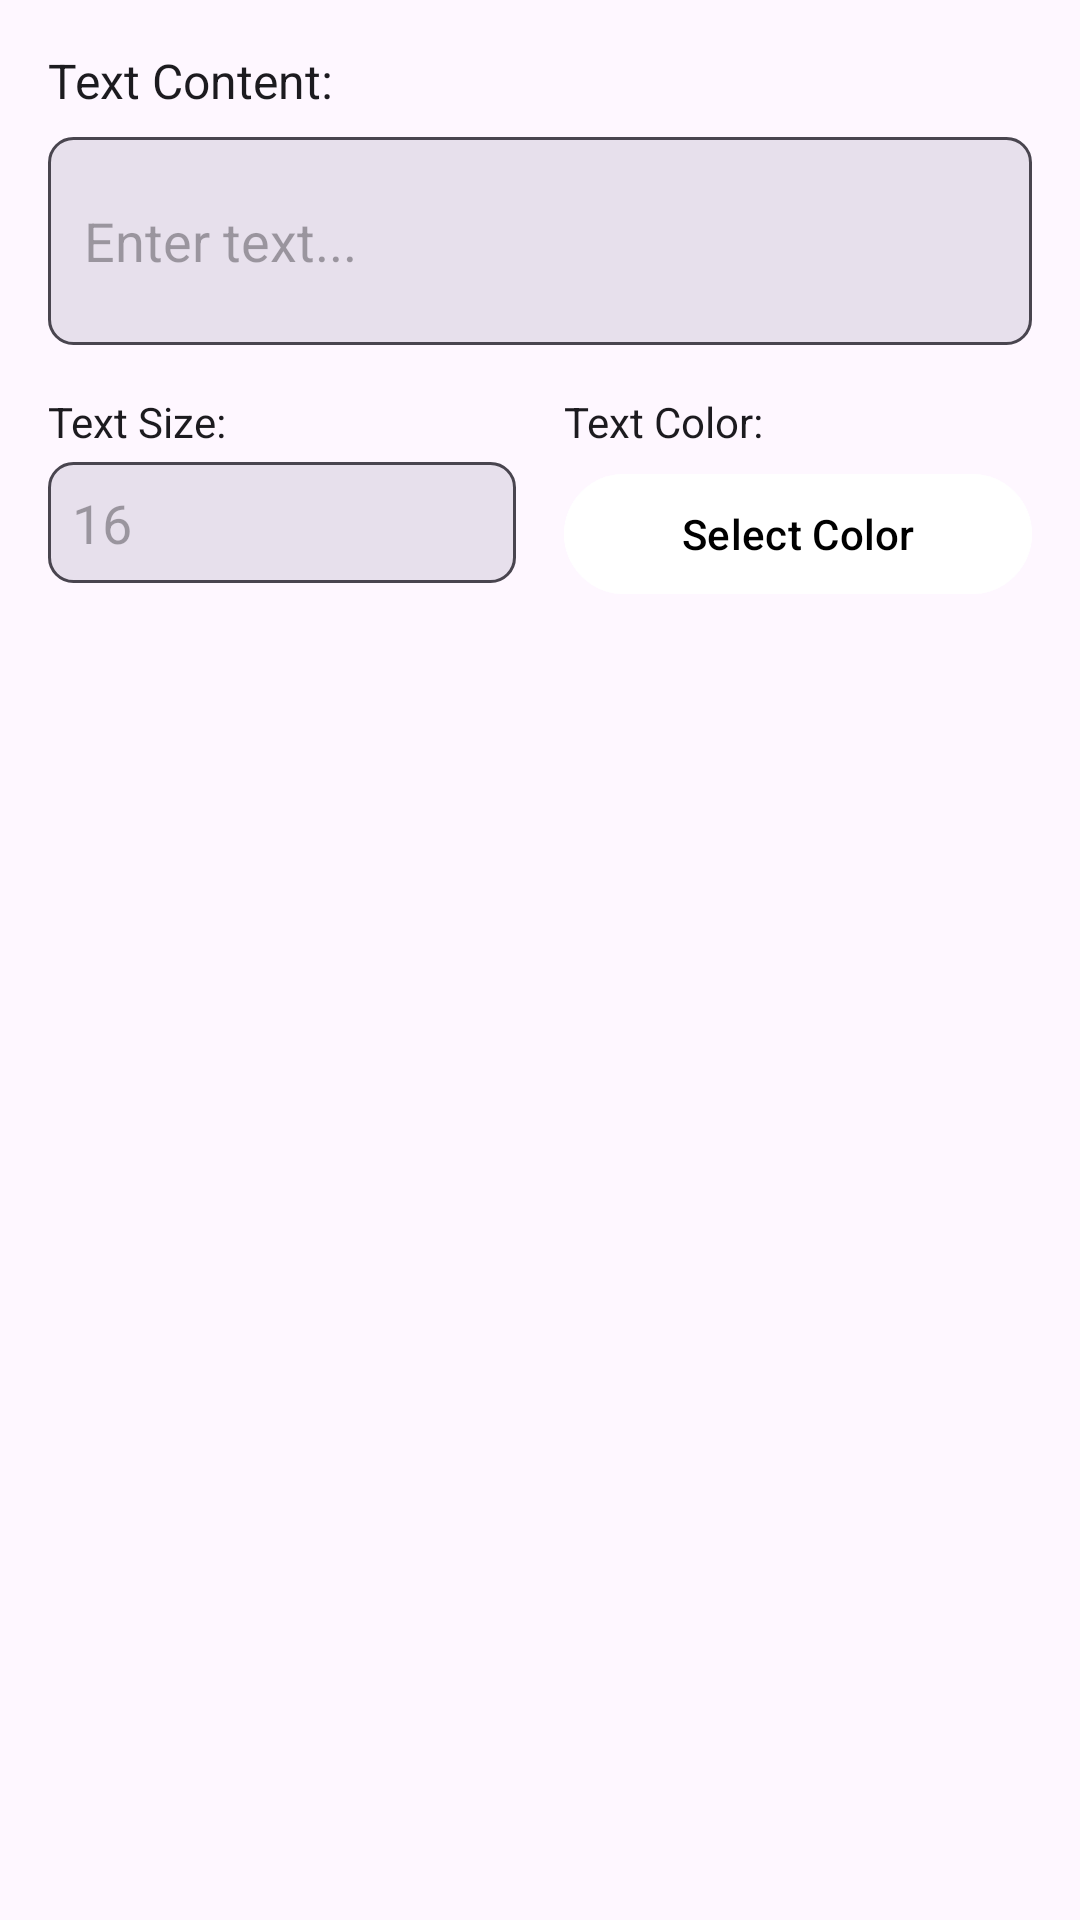

Write the Android layout XML for this screen, with the resource values it uses.
<!-- AndroidManifest.xml: application theme Theme.RootEncoder -->
<!-- res/layout/dialog_add_text_overlay.xml -->
<?xml version="1.0" encoding="utf-8"?>
<LinearLayout xmlns:android="http://schemas.android.com/apk/res/android"
    android:layout_width="match_parent"
    android:layout_height="wrap_content"
    android:orientation="vertical"
    android:padding="16dp">

    <TextView
        android:layout_width="match_parent"
        android:layout_height="wrap_content"
        android:text="Text Content:"
        android:textColor="@color/text_primary"
        android:textSize="16sp"
        android:layout_marginBottom="8dp" />

    <EditText
        android:id="@+id/text_input"
        android:layout_width="match_parent"
        android:layout_height="wrap_content"
        android:hint="Enter text..."
        android:inputType="textMultiLine"
        android:minLines="2"
        android:maxLines="4"
        android:background="@drawable/edit_text_background"
        android:padding="12dp"
        android:layout_marginBottom="16dp" />

    <LinearLayout
        android:layout_width="match_parent"
        android:layout_height="wrap_content"
        android:orientation="horizontal"
        android:layout_marginBottom="16dp">

        <LinearLayout
            android:layout_width="0dp"
            android:layout_height="wrap_content"
            android:layout_weight="1"
            android:orientation="vertical"
            android:layout_marginEnd="8dp">

            <TextView
                android:layout_width="match_parent"
                android:layout_height="wrap_content"
                android:text="Text Size:"
                android:textColor="@color/text_primary"
                android:textSize="14sp"
                android:layout_marginBottom="4dp" />

            <EditText
                android:id="@+id/size_input"
                android:layout_width="match_parent"
                android:layout_height="wrap_content"
                android:hint="16"
                android:inputType="number"
                android:background="@drawable/edit_text_background"
                android:padding="8dp" />

        </LinearLayout>

        <LinearLayout
            android:layout_width="0dp"
            android:layout_height="wrap_content"
            android:layout_weight="1"
            android:orientation="vertical"
            android:layout_marginStart="8dp">

            <TextView
                android:layout_width="match_parent"
                android:layout_height="wrap_content"
                android:text="Text Color:"
                android:textColor="@color/text_primary"
                android:textSize="14sp"
                android:layout_marginBottom="4dp" />

            <Button
                android:id="@+id/color_button"
                android:layout_width="match_parent"
                android:layout_height="wrap_content"
                android:text="Select Color"
                android:backgroundTint="@color/white"
                android:textColor="@color/black"
                android:padding="8dp" />

        </LinearLayout>

    </LinearLayout>

</LinearLayout>
<!-- resources referenced by this layout -->
<resources>
  <color name="black">#000000</color>
  <color name="text_primary">@color/md_theme_onSurface</color>
  <color name="white">#FFFFFF</color>
  <!-- drawable edit_text_background (drawable) -->
  <?xml version="1.0" encoding="utf-8"?>
  <shape xmlns:android="http://schemas.android.com/apk/res/android"
      android:shape="rectangle">
      
      <solid android:color="@color/surface_variant" />
      
      <corners android:radius="8dp" />
      
      <stroke
          android:width="1dp"
          android:color="@color/text_tertiary" />
      
  </shape>
  <style name="Theme.RootEncoder" parent="Theme.Material3.DayNight.NoActionBar">
          
          <item name="colorPrimary">@color/colorPrimary</item>
          <item name="colorPrimaryVariant">@color/colorPrimaryVariant</item>
          <item name="colorOnPrimary">@color/colorOnPrimary</item>
          
          <item name="colorSecondary">@color/colorSecondary</item>
          <item name="colorSecondaryVariant">@color/colorSecondaryVariant</item>
          <item name="colorOnSecondary">@color/colorOnSecondary</item>
          
          <item name="android:statusBarColor">?attr/colorPrimaryVariant</item>
          
      </style>
  <color name="md_theme_onSurface">#1C1B1F</color>
  <color name="surface_variant">@color/md_theme_surfaceVariant</color>
  <color name="text_tertiary">@color/md_theme_onSurfaceVariant</color>
  <color name="colorPrimary">@color/md_theme_primary</color>
  <color name="colorPrimaryVariant">@color/md_theme_primaryContainer</color>
  <color name="colorOnPrimary">@color/md_theme_onPrimary</color>
  <color name="colorSecondary">@color/md_theme_secondary</color>
  <color name="colorSecondaryVariant">@color/md_theme_secondaryContainer</color>
  <color name="colorOnSecondary">@color/md_theme_onSecondary</color>
  <color name="md_theme_surfaceVariant">#E7E0EC</color>
  <color name="md_theme_onSurfaceVariant">#49454F</color>
  <color name="md_theme_primary">#6750A4</color>
  <color name="md_theme_primaryContainer">#E9DDFF</color>
  <color name="md_theme_onPrimary">#FFFFFF</color>
  <color name="md_theme_secondary">#625B71</color>
  <color name="md_theme_secondaryContainer">#E8DEF8</color>
  <color name="md_theme_onSecondary">#FFFFFF</color>
</resources>
